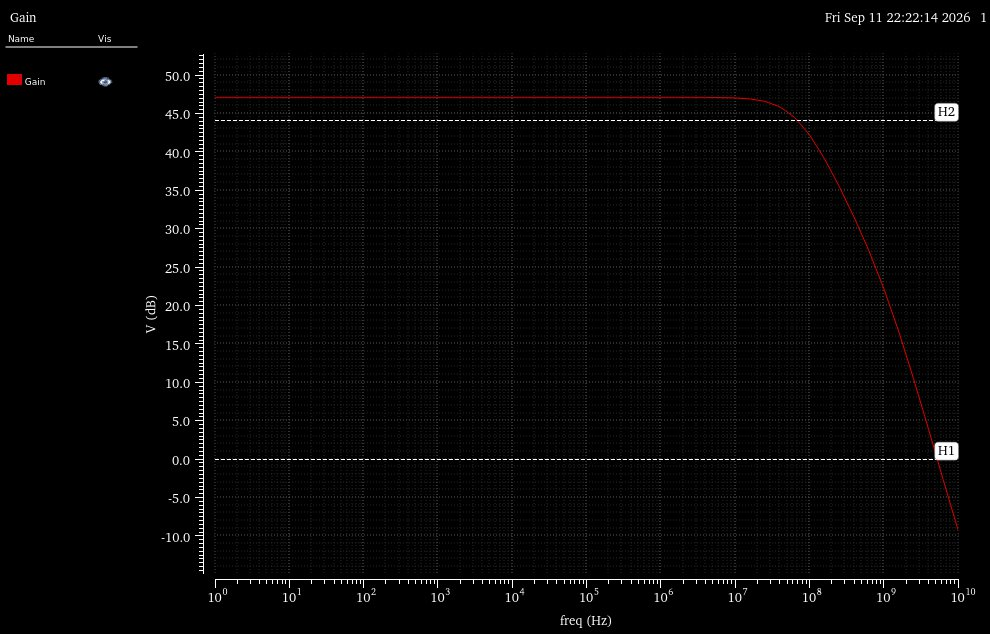

Values plotted in this chart, from the file beside it:
Gain X, Gain Y
1, 47.12
1.585, 47.12
2.512, 47.12
3.981, 47.12
6.31, 47.12
10, 47.12
15.85, 47.12
25.12, 47.12
39.81, 47.12
63.1, 47.12
100, 47.12
158.5, 47.12
251.2, 47.12
398.1, 47.12
631, 47.12
1000, 47.12
1585, 47.12
2512, 47.12
3981, 47.12
6310, 47.12
10000, 47.12
15849, 47.12
25119, 47.12
39811, 47.12
63096, 47.12
100000, 47.12
158489, 47.12
251189, 47.12
398107, 47.12
630957, 47.12
1000000, 47.12
1584893, 47.12
2511886, 47.11
3981072, 47.11
6309573, 47.08
10000000, 47.03
15848932, 46.9
25118864, 46.59
39810717, 45.89
63095734, 44.51
100000000, 42.25
158489319, 39.17
251188643, 35.53
398107171, 31.53
630957344, 27.16
1000000000, 22.26
1584893192, 16.69
2511886432, 10.53
3981071706, 4.019
6309573445, -2.648
10000000000, -9.196
